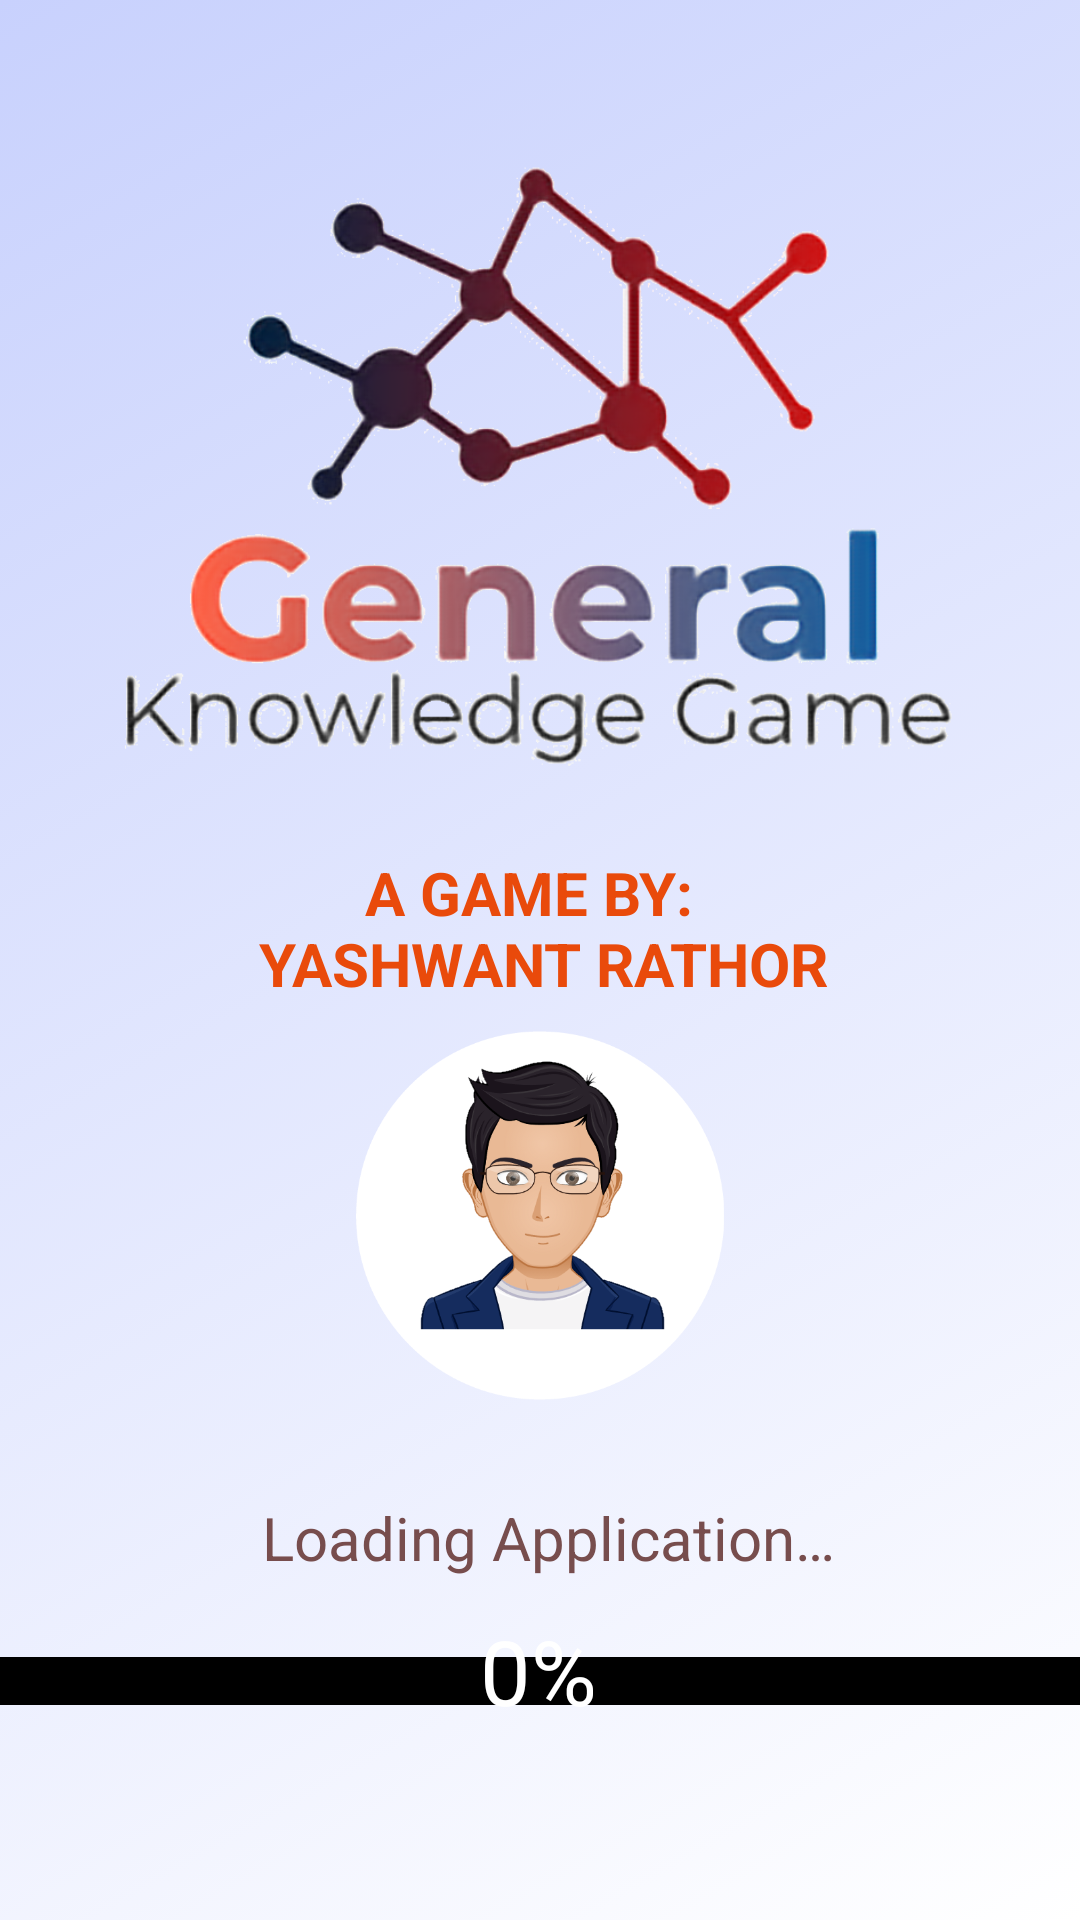

Here is an Android app screen rendered from its layout file. Give the layout XML and the strings, colors and styles it references.
<!-- AndroidManifest.xml: application theme AppTheme -->
<!-- res/layout/activity_splash_screen_small.xml -->
<?xml version="1.0" encoding="utf-8"?>

<androidx.constraintlayout.widget.ConstraintLayout xmlns:android="http://schemas.android.com/apk/res/android"
    xmlns:app="http://schemas.android.com/apk/res-auto"
    xmlns:tools="http://schemas.android.com/tools"
    android:id="@+id/splash_screen_layout"
    android:layout_width="match_parent"
    android:layout_height="match_parent"
    android:background="@drawable/gradient_background"
    android:orientation="vertical">

    <ImageView
        android:id="@+id/imgMain"
        android:layout_width="298dp"
        android:layout_height="257dp"
        android:contentDescription="@string/main_image"
        android:scaleType="centerCrop"
        android:src="@drawable/general_knowledge_game_icon"
        app:layout_constraintBottom_toBottomOf="parent"
        app:layout_constraintEnd_toEndOf="parent"
        app:layout_constraintStart_toStartOf="parent"
        app:layout_constraintTop_toTopOf="parent"
        app:layout_constraintVertical_bias="0.07" />

    <ImageView
        android:id="@+id/imgAvatar"
        android:layout_width="132dp"
        android:layout_height="123dp"
        android:contentDescription="@string/avatar_image"
        android:scaleType="centerInside"
        android:src="@drawable/avatar_2"
        app:layout_constraintBottom_toBottomOf="parent"
        app:layout_constraintEnd_toEndOf="parent"
        app:layout_constraintStart_toStartOf="parent"
        app:layout_constraintTop_toTopOf="parent"
        app:layout_constraintVertical_bias="0.665" />

    <TextView
        android:id="@+id/tvCreatorText"
        android:layout_width="wrap_content"
        android:layout_height="wrap_content"
        android:text="@string/game_maker_text"
        android:textAlignment="center"
        android:textAllCaps="true"
        android:textColor="#E94A0B"
        android:textSize="20sp"
        android:textStyle="bold"
        app:layout_constraintBottom_toBottomOf="parent"
        app:layout_constraintEnd_toEndOf="parent"
        app:layout_constraintHorizontal_bias="0.493"
        app:layout_constraintStart_toStartOf="parent"
        app:layout_constraintTop_toTopOf="parent"
        app:layout_constraintVertical_bias="0.482" />

    <TextView
        android:id="@+id/tvPercentageLabel"
        android:layout_width="wrap_content"
        android:layout_height="wrap_content"
        android:text="@string/percentage_label"
        android:textColor="#774D4D"
        android:textSize="20sp"
        app:layout_constraintBottom_toBottomOf="parent"
        app:layout_constraintEnd_toEndOf="parent"
        app:layout_constraintHorizontal_bias="0.517"
        app:layout_constraintStart_toStartOf="parent"
        app:layout_constraintTop_toTopOf="parent"
        app:layout_constraintVertical_bias="0.814" />

    <TextView
        android:id="@+id/tvLoadingPercentage"
        android:layout_width="wrap_content"
        android:layout_height="wrap_content"
        android:text="@string/startPercentage"
        android:textColor="@color/white"
        android:textSize="30sp"
        android:translationZ="90sp"
        app:layout_constraintBottom_toBottomOf="parent"
        app:layout_constraintEnd_toEndOf="parent"
        app:layout_constraintHorizontal_bias="0.498"
        app:layout_constraintStart_toStartOf="parent"
        app:layout_constraintTop_toTopOf="parent"
        app:layout_constraintVertical_bias="0.895" />

    <ProgressBar
        android:id="@+id/progressBar"
        style="?android:attr/progressBarStyleHorizontal"
        android:layout_width="match_parent"
        android:layout_height="wrap_content"
        android:progressDrawable="@drawable/progress_style"
        app:layout_constraintBottom_toBottomOf="parent"
        app:layout_constraintEnd_toEndOf="parent"
        app:layout_constraintHorizontal_bias="0.0"
        app:layout_constraintStart_toStartOf="parent"
        app:layout_constraintTop_toTopOf="parent"
        app:layout_constraintVertical_bias="0.885" />

    <Button
        android:id="@+id/btnContinue"
        android:layout_width="218dp"
        android:layout_height="62dp"
        android:background="@drawable/continue_button"
        android:text="@string/continue_button_text"
        android:textSize="24sp"
        android:visibility="gone"
        app:layout_constraintBottom_toBottomOf="parent"
        app:layout_constraintEnd_toEndOf="parent"
        app:layout_constraintHorizontal_bias="0.497"
        app:layout_constraintStart_toStartOf="parent"
        app:layout_constraintTop_toTopOf="parent"
        app:layout_constraintVertical_bias="0.892" />

</androidx.constraintlayout.widget.ConstraintLayout>
<!-- resources referenced by this layout -->
<resources>
  <color name="white">#FFFFFF</color>
  <string name="avatar_image">Avatar Image</string>
  <string name="continue_button_text">Continue</string>
  <string name="game_maker_text">A game by: \n Yashwant Rathor</string>
  <string name="main_image">Application Image</string>
  <string name="percentage_label">Loading Application…</string>
  <string name="startPercentage">0%</string>
  <color name="colorPrimaryDark">#00574B</color>
  <color name="black">#000000</color>
  <color name="blue">#0000FF</color>
  <color name="customBlue">#96F6FF</color>
  <string name="start_button">Start Game!</string>
  <color name="customGreen">#96FFAD</color>
  <string name="instructions_button">Instructions</string>
  <color name="customYellow">#FFEA96</color>
  <string name="records_button">Records</string>
  <color name="customPink">#F2C4C4</color>
  <string name="about_button">About</string>
  <string name="settings_title">Theme</string>
  <string name="theme_1">Default Theme</string>
  <string name="theme_2">Dark Theme</string>
  <string name="difficulty_title">Difficulty</string>
  <color name="customTurquoise">#96FFC9</color>
  <string name="option_easy">Easy</string>
  <color name="customYellow2">#FCFF96</color>
  <string name="option_medium">Medium</string>
  <color name="customOrange">#FFC996</color>
  <string name="option_hard">Hard</string>
  <color name="customRed">#FF9696</color>
  <string name="option_very_hard">Very Hard</string>
  <string name="instructions_title">Instructions</string>
  <string name="instructions_section_1">Welcome to the General Knowledge Game!</string>
  <string name="instructions_section_2">Main Instructions</string>
  <string name="instructions_section_3">Have fun and good luck!</string>
  <string name="records_title">Records</string>
  <string name="table_heading_1">Difficulty</string>
  <string name="table_heading_2">Score</string>
  <string name="easy_record">Easy</string>
  <string name="medium_record">Medium</string>
  <string name="hard_record">Hard</string>
  <string name="veryHard_record">Very Hard</string>
  <string name="reset_button">Reset</string>
  <string name="about_title">About</string>
  <string name="about_section_1">Welcome to the General Knowledge Game!</string>
  <string name="about_section_2">About text</string>
  <string name="about_section_3">\n\n\u00a9 Copyright General Knowledge Game 2019</string>
  <string name="option_a">A</string>
  <string name="option_b">B</string>
  <string name="option_c">C</string>
  <string name="option_d">D</string>
  <string name="gameOver_title">Game Over!</string>
  <style name="GameOver.Button1.Theme" parent="Widget.AppCompat.Button">
          <item name="android:layout_width">152dp</item>
          <item name="android:layout_height">59dp</item>
          <item name="android:background">@drawable/custom_button</item>
      </style>
  <style name="GameOver.Button2.Theme" parent="Widget.AppCompat.Button">
          <item name="android:layout_width">175dp</item>
          <item name="android:layout_height">59dp</item>
          <item name="android:background">@drawable/custom_button</item>
      </style>
  <color name="customBlue2">@android:color/holo_blue_light</color>
  <string name="play_again">Play Again?</string>
  <color name="customGreen2">@android:color/holo_green_light</color>
  <string name="change_difficulty">Change Difficulty</string>
  <color name="customRed2">@android:color/holo_red_light</color>
  <string name="exit_app">Exit Application</string>
  <string name="initialiseScores">0</string>
  <string name="question_text">Question</string>
  <string name="mode_setting">Mode</string>
  <string name="score_text">Score</string>
  <string name="best_score_text">Best: 0</string>
  <string name="final_score_label">Your Final Score:</string>
  <string name="high_score_text">NEW HIGH SCORE!</string>
  <color name="red">#FF0000</color>
  <string name="final_score">Score</string>
  <string name="message_text">Message</string>
</resources>
